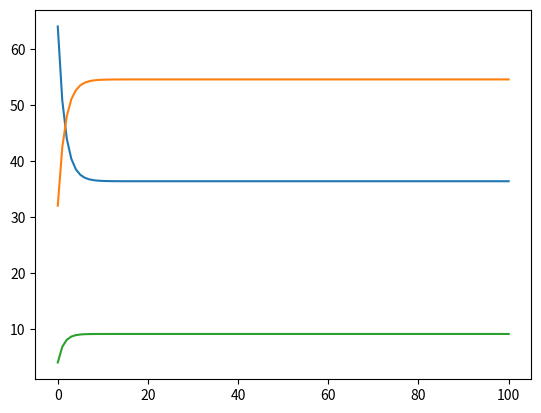

This figure's Python source:
import numpy as np
import matplotlib.pyplot as plt

rate = np.array([[64], [32], [4]])
poss = np.array([[0.7, 0.15, 0.3], [0.25, 0.8, 0.2], [0.05, 0.05, 0.5]]) #L, M, N

L = [rate[0]]
M = [rate[1]]
N = [rate[2]]

for iter in range(100):
    rate = np.dot(poss, rate)
    L.append(rate[0])
    M.append(rate[1])
    N.append(rate[2])

plt.plot(L)
plt.plot(M)
plt.plot(N)
plt.show()

print(rate)